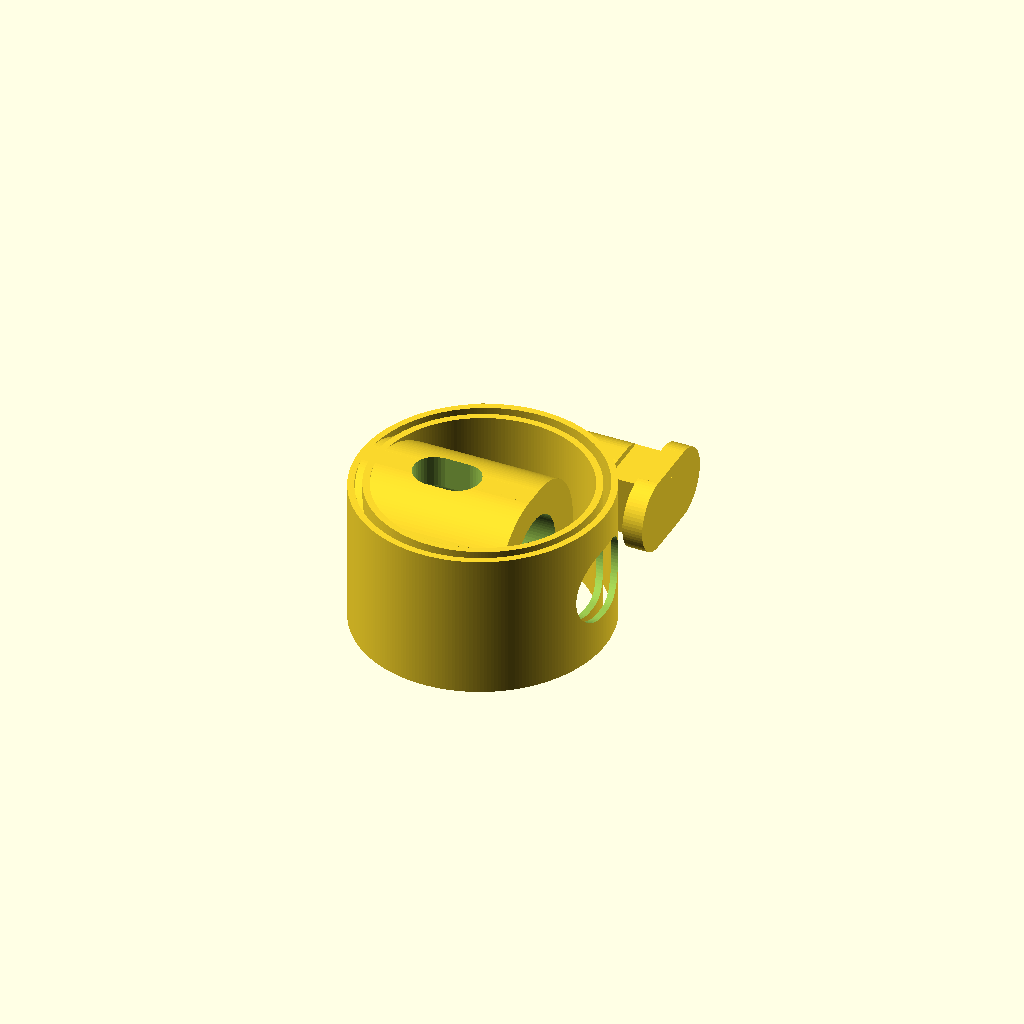
Cell 1 — every parameter at its default value.
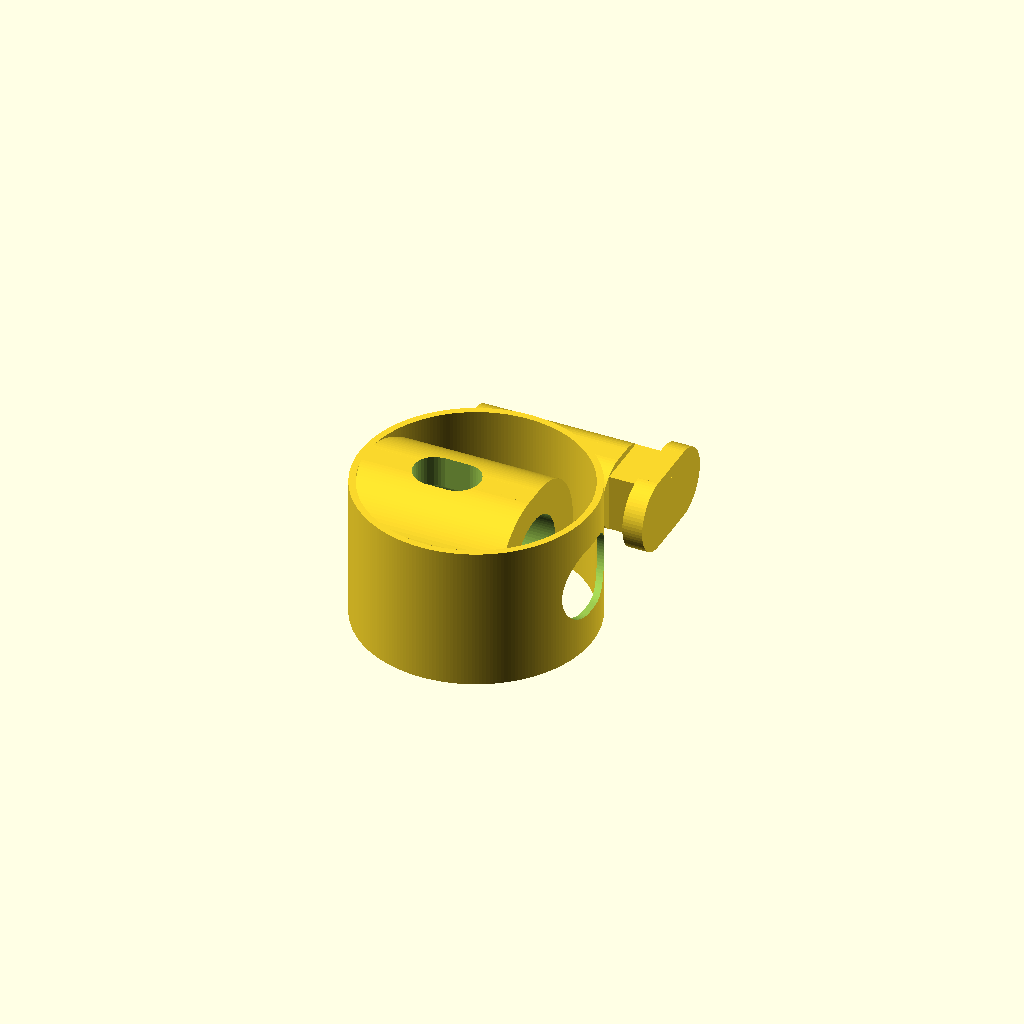
Cell 2: Number_of_Springs = 1 (everything else at default).
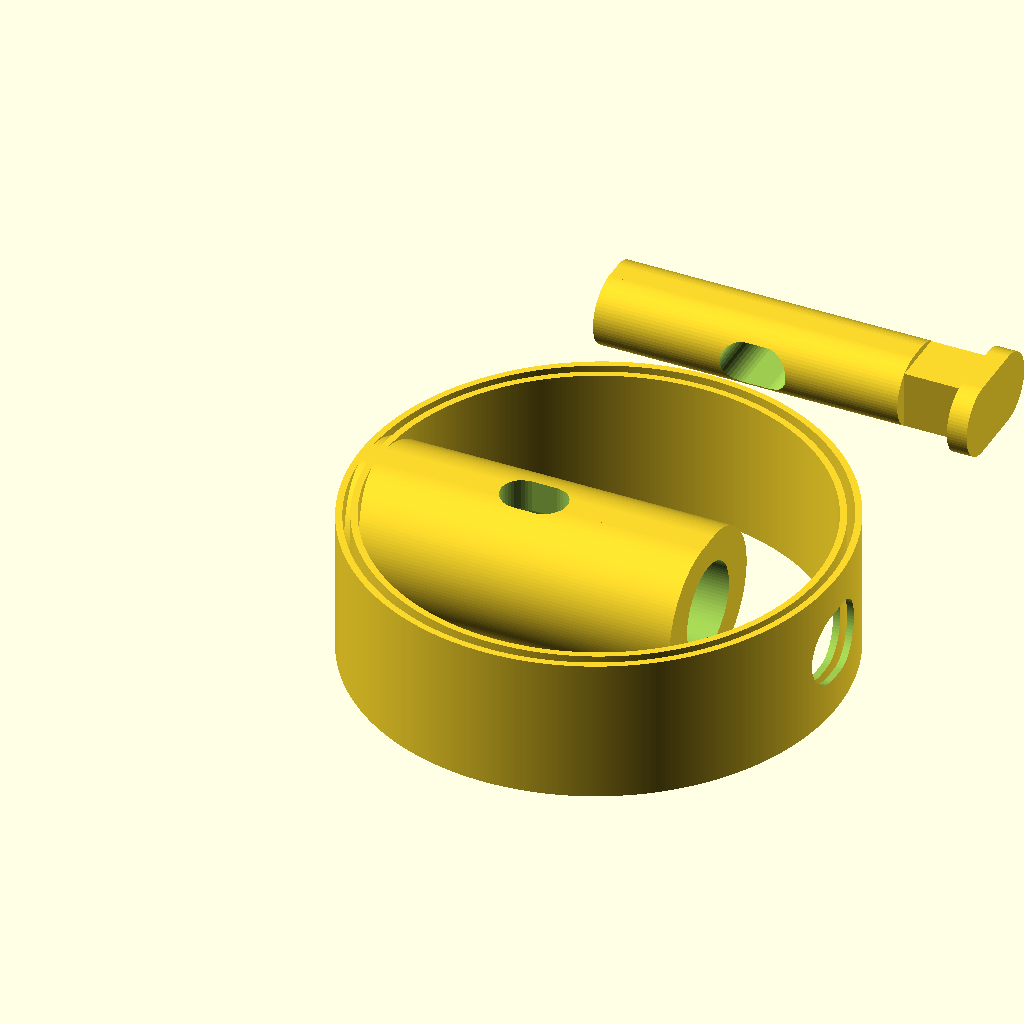
Cell 3: the same model with Stopper_Length = 42.
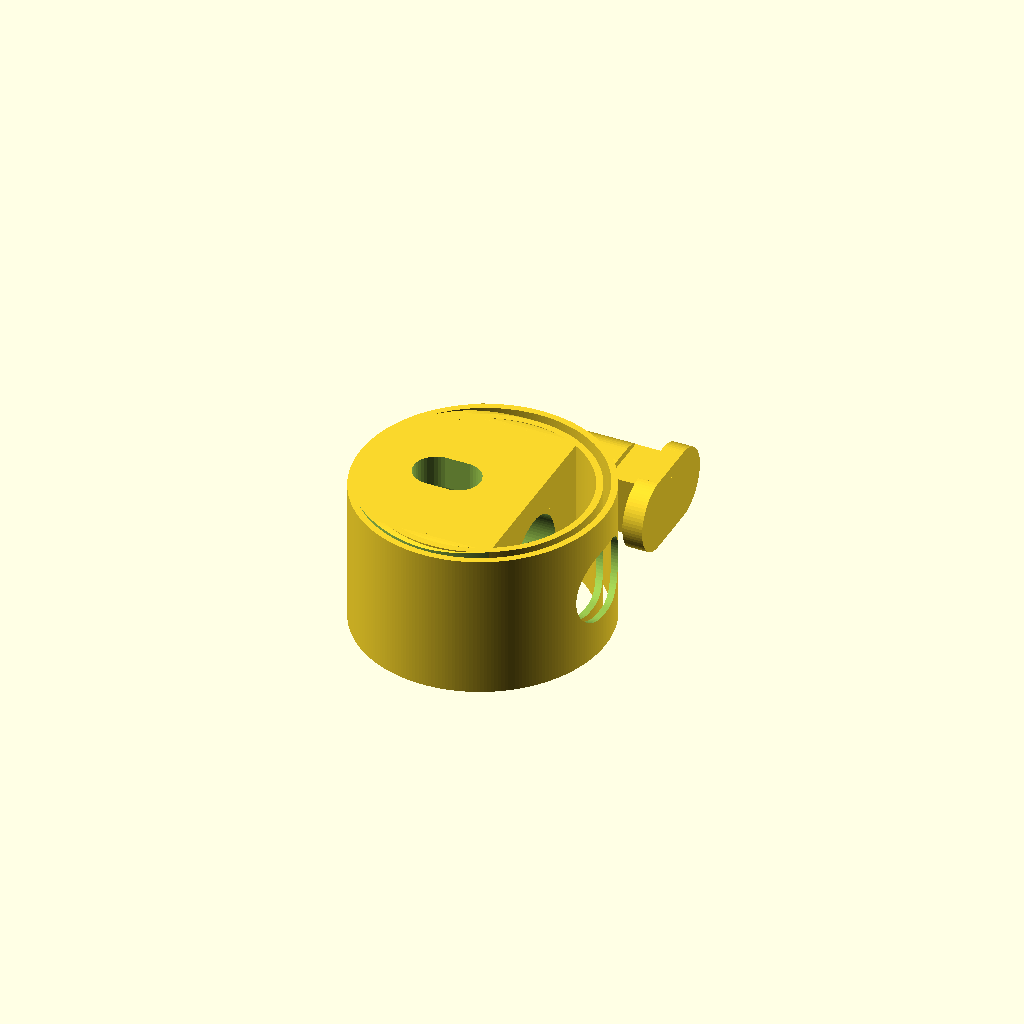
Cell 4 — Housing_Width set to 30, the other parameters unchanged.
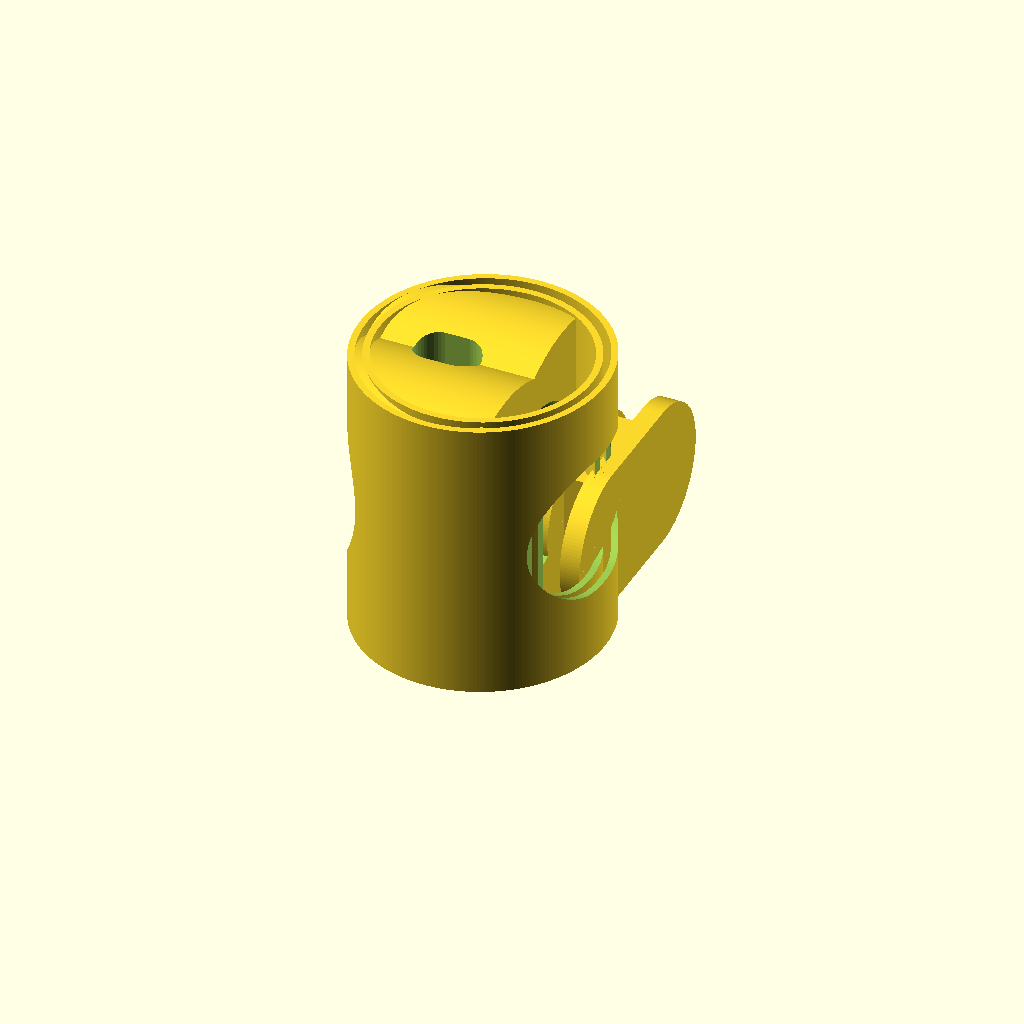
Cell 5: Stopper_Thickness = 26 (everything else at default).
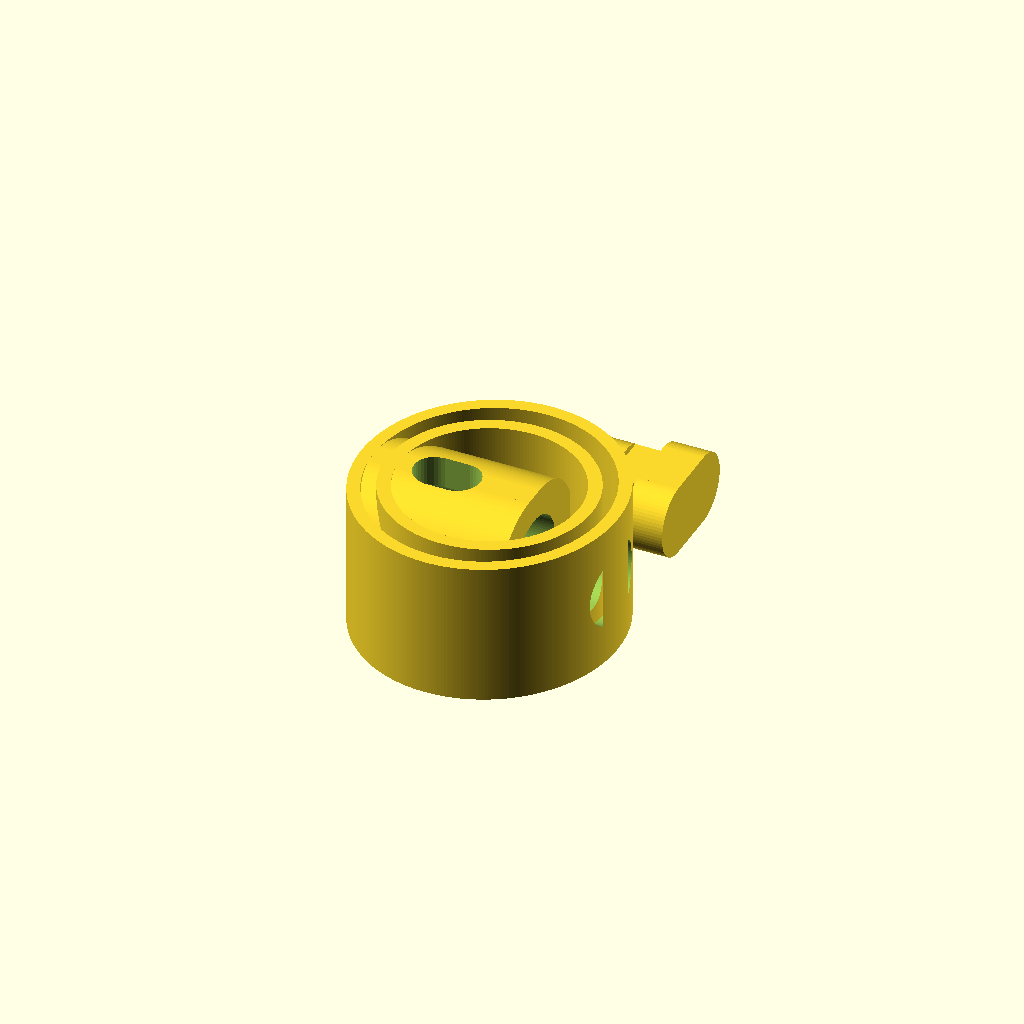
Cell 6 — Stopper_Spring_Width set to 1.2, the other parameters unchanged.
One fixed orthographic camera (rotation 55°, 0°, 25°; colour scheme Cornfield) for every cell.
Source of the model, inputs/thingiverse/files/thing-94529/files/fancy-cord-stopper-070413b.scad:
//fancy 3d printable cord stopper design by John Davis 5-26-13
//this version has a provision for an additional circle spring loop and grippy teeth on either one or both sides
//www.ei8htohms.tinyparts.net

/*[Overall Dimensions]*/
//Approximate total length of the stopper.
Stopper_Length = 21; 
//The housing that the plunger fits into - must be approx 75% of Stopper Height or less
Housing_Width = 15;  
//The overall thickness should be less than Housing Width for print stability
Stopper_Thickness = 13; 
//Determines strength of circle spring - set to your extrusion width and add 2nd spring for more tension
Stopper_Spring_Width = 0.6;
//1 or 2 circle springs? 2nd spring will increase overall height by twice spring thickness
Number_of_Springs = 2;//[1,2]
//Determines the tightness of snap rotation after inserting plunger in housing - too tight may break spring(s) when installing
Twist_Snap = 0.6; 


/*[Cord Hole Dimensions]*/
//For cord to fit through - must be approx 40% stopper thickness or less
Stopper_Hole_Width = 4;
//For cord to fit through - must be greater than Stopper Hole Width 
Stopper_Hole_Length = 6;
//To better grip cord. 0=no teeth, 1=teeth on one side, 2=both sides 
Teeth = 1; 


/*[Printer Settings]*/
//For plunger to slide in housing - you'll probably have to do a little sanding or filing also for smooth action 
Clearance = 0.15; 
//To control the number facets rendered, fine ~ 0.1 coarse ~1.0. 0.3 is fine for home printers.
$fs = 0.3;

/*[Hidden]*/
//leave $fn disabled, do not change
$fn = 0;
//leave $fa as is, do not change
$fa = 0.01;
//padding to insure manifold, ignore
Padding = 0.01; 


//stopper
//uncomment these two lines to separate the parts for printing
translate([0,9/8*Stopper_Length,1/4*Stopper_Thickness-Clearance/2])
rotate([90,0,0])

//uncomment these two lines to show insertion
//translate([1/2*Stopper_Thickness,Stopper_Thickness/2,Stopper_Thickness/2])
//rotate([90,0,0])

//uncomment this line to show the assembled unit
//translate([5/16*Stopper_Thickness,0,0])

union(){
	difference(){
		union(){
			translate([0,-(1/4*Stopper_Thickness-Clearance/2),Stopper_Thickness/2-(1/16*Stopper_Thickness-Clearance/2)])
			cube([3/4*Stopper_Length,1/2*Stopper_Thickness-Clearance,1/8*Stopper_Thickness]);
			translate([0,0,Stopper_Thickness/2-(1/16*Stopper_Thickness)])
			rotate([0,90,0])
			cylinder(r=1/4*Stopper_Thickness-Clearance/2, h=3/4*Stopper_Length);
			translate([0,0,Stopper_Thickness/2+(1/16*Stopper_Thickness)])
			rotate([0,90,0])
			cylinder(r=1/4*Stopper_Thickness-Clearance/2, h=3/4*Stopper_Length);
			translate([13/16*Stopper_Length-Padding,0,Stopper_Thickness/2])
			cube([1/8*Stopper_Length,sqrt(pow(Stopper_Thickness/2,2)/2)+Twist_Snap,sqrt(pow(Stopper_Thickness/2,2)/2)+Twist_Snap],center=true);
			translate([7/8*Stopper_Length-Padding,-(1/4*Stopper_Thickness-Clearance/2),5/16*Stopper_Thickness])
			cube([3*Stopper_Spring_Width,1/2*Stopper_Thickness-Clearance,3/8*Stopper_Thickness]);
			translate([7/8*Stopper_Length-Padding,0,5/16*Stopper_Thickness])
			rotate([0,90,0])
			cylinder(r=1/4*Stopper_Thickness-Clearance/2, h=3*Stopper_Spring_Width);
			translate([7/8*Stopper_Length-Padding,0,11/16*Stopper_Thickness])
			rotate([0,90,0])
			cylinder(r=1/4*Stopper_Thickness-Clearance/2, h=3*Stopper_Spring_Width);
		}
		translate([7/16*Stopper_Length,0,Stopper_Thickness/2])
		union(){
			cube([Stopper_Hole_Length-Stopper_Hole_Width,Stopper_Hole_Width,Stopper_Thickness+Padding*2],center=true);
			translate([-(Stopper_Hole_Length-Stopper_Hole_Width)/2,0,0])
			cylinder(r=Stopper_Hole_Width/2, h=Stopper_Thickness+Padding*2, center =true);
			translate([(Stopper_Hole_Length-Stopper_Hole_Width)/2,0,0])
			cylinder(r=Stopper_Hole_Width/2, h=Stopper_Thickness+Padding*2, center =true);
		}
		translate([-Padding,0,1/2*Stopper_Thickness])
		rotate([0,90,0])
		cylinder(r=3/8*Stopper_Thickness, h=3/32*Stopper_Length+Padding);
	}
	//stopper teeth
	if (Teeth>0){
	translate([7/16*Stopper_Length-Stopper_Hole_Length/2,-5/24*Stopper_Hole_Width,1/4*Stopper_Thickness])
	rotate([180,0,0])	
	tooth(); 
	translate([7/16*Stopper_Length-Stopper_Hole_Length/2,5/24*Stopper_Hole_Width,1/4*Stopper_Thickness])
	rotate([180,0,0])	
	tooth();	
	}
	if (Teeth>1){
	translate([7/16*Stopper_Length-Stopper_Hole_Length/2,-5/24*Stopper_Hole_Width,3/4*Stopper_Thickness])
	rotate([0,0,0])	
	tooth(); 
	translate([7/16*Stopper_Length-Stopper_Hole_Length/2,5/24*Stopper_Hole_Width,3/4*Stopper_Thickness])
	rotate([0,0,0])	
	tooth(); 
	}		
}


	

//housing and spring
union(){
	//housing
	difference(){
		union(){
			translate([0,-(Housing_Width-Stopper_Thickness)/2,0])
			cube([3/4*Stopper_Length,Housing_Width-Stopper_Thickness,Stopper_Thickness]);
			translate([0,-(Housing_Width-Stopper_Thickness)/2,Stopper_Thickness/2])
			rotate([0,90,0]) 
			cylinder(r=Stopper_Thickness/2, h=3/4*Stopper_Length);
			translate([0,(Housing_Width-Stopper_Thickness)/2,Stopper_Thickness/2])
			rotate([0,90,0]) 
			cylinder(r=Stopper_Thickness/2, h=3/4*Stopper_Length);
		}
		translate([-Padding,0,Stopper_Thickness/2])
		rotate([0,90,0])
		cylinder(r=5/16*Stopper_Thickness, h=3/4*Stopper_Length+Padding*2);//hole for stopper
		translate([3/8*Stopper_Length,0,Stopper_Thickness/2])
		//hole for cords
		union(){
			cube([Stopper_Hole_Length-Stopper_Hole_Width,Stopper_Hole_Width,Stopper_Thickness+Padding*2],center=true);
			translate([-(Stopper_Hole_Length-Stopper_Hole_Width)/2,0,0])
			cylinder(r=Stopper_Hole_Width/2, h=Stopper_Thickness+Padding*2, center =true);
			translate([(Stopper_Hole_Length-Stopper_Hole_Width)/2,0,0])
			cylinder(r=Stopper_Hole_Width/2, h=Stopper_Thickness+Padding*2, center =true);
		}
		
		translate([Stopper_Length/2,0,-Padding])
		rotate_extrude () 
   	translate([Stopper_Length/2-Stopper_Spring_Width/2, 0, 0])
   	square([Housing_Width, Stopper_Thickness+Padding*2]);
	}
	//housing teeth
	if (Teeth>0) { 
		translate([3/8*Stopper_Length+Stopper_Hole_Length/2,0,0])
		rotate([180,0,180])	
		tooth(); 
	}
	if (Teeth>1) {
		translate([3/8*Stopper_Length+Stopper_Hole_Length/2,0,Stopper_Thickness])
		rotate([0,0,180])	
		tooth(); 
	}

	//circle spring
	difference(){
		if (Number_of_Springs == 1) {
		translate([Stopper_Length/2,0,0])
		rotate_extrude () 
   	translate([Stopper_Length/2-Stopper_Spring_Width, 0, 0])
   	square([Stopper_Spring_Width, Stopper_Thickness]);
		}
		if (Number_of_Springs == 2) {
		translate([Stopper_Length/2+Stopper_Spring_Width,0,0])
		rotate_extrude () 
   	translate([Stopper_Length/2-2*Stopper_Spring_Width, 0, 0])
   	square([Stopper_Spring_Width, Stopper_Thickness]);
		}
		
		union(){
			translate([9/10*Stopper_Length,-1/16*Stopper_Thickness,1/4*Stopper_Thickness])
			cube([1/5*Stopper_Length, 1/8*Stopper_Thickness, 1/2*Stopper_Thickness]);
			translate([9/10*Stopper_Length,-1/16*Stopper_Thickness,1/2*Stopper_Thickness])
			rotate([0,90,0])
			cylinder(r=1/4*Stopper_Thickness, h=1/5*Stopper_Length);
			translate([9/10*Stopper_Length,1/16*Stopper_Thickness,1/2*Stopper_Thickness])
			rotate([0,90,0])
			cylinder(r=1/4*Stopper_Thickness, h=1/5*Stopper_Length);
		}
		translate([-Padding,0,Stopper_Thickness/2])
		rotate([0,90,0])
		cylinder(r=5/16*Stopper_Thickness, h=3/4*Stopper_Length+Padding*2);
	}

	//2nd circle spring
	if (Number_of_Springs == 2) {
		difference(){
			translate([Stopper_Length/2+Stopper_Spring_Width,0,0])
			scale(v=[Stopper_Length/(Stopper_Length+Stopper_Spring_Width),1,1])
			rotate_extrude () 
   		translate([Stopper_Length/2+Stopper_Spring_Width/2, 0, 0])
   		square([Stopper_Spring_Width, Stopper_Thickness]);
			union(){
				translate([9/10*Stopper_Length,-1/16*Stopper_Thickness,1/4*Stopper_Thickness])
				cube([1/5*Stopper_Length, 1/8*Stopper_Thickness, 1/2*Stopper_Thickness]);
				translate([9/10*Stopper_Length,-1/16*Stopper_Thickness,1/2*Stopper_Thickness])
				rotate([0,90,0])
				cylinder(r=1/4*Stopper_Thickness, h=1/5*Stopper_Length);
				translate([9/10*Stopper_Length,1/16*Stopper_Thickness,1/2*Stopper_Thickness])
				rotate([0,90,0])
				cylinder(r=1/4*Stopper_Thickness, h=1/5*Stopper_Length);
			}
			translate([-Padding,0,Stopper_Thickness/2])
			rotate([0,90,0])
			cylinder(r=5/16*Stopper_Thickness, h=3/4*Stopper_Length+Padding*2);
		}
	}
} 


module tooth(){
	difference(){
		translate([0,0,-1/16*Stopper_Length])
		linear_extrude(height = 1/16*Stopper_Length)
		polygon(points=[[0,-1/6*Stopper_Hole_Width],[1/3*Stopper_Hole_Width,0],[0,1/6*Stopper_Hole_Width]]);
		translate([0,-1/6*Stopper_Hole_Width,-1/16*Stopper_Length])
		rotate([0,60,0])
		cube([1/4*Stopper_Hole_Width,1/2*Stopper_Hole_Width,Stopper_Hole_Width]);
	}
}
Customizer parameters (derived from the source; name, type, default, range or options):
Stopper_Length: number, default 21
Housing_Width: number, default 15
Stopper_Thickness: number, default 13
Stopper_Spring_Width: number, default 0.6
Number_of_Springs: number, default 2, options 1, 2
Twist_Snap: number, default 0.6
Stopper_Hole_Width: number, default 4
Stopper_Hole_Length: number, default 6
Teeth: number, default 1
Clearance: number, default 0.15
